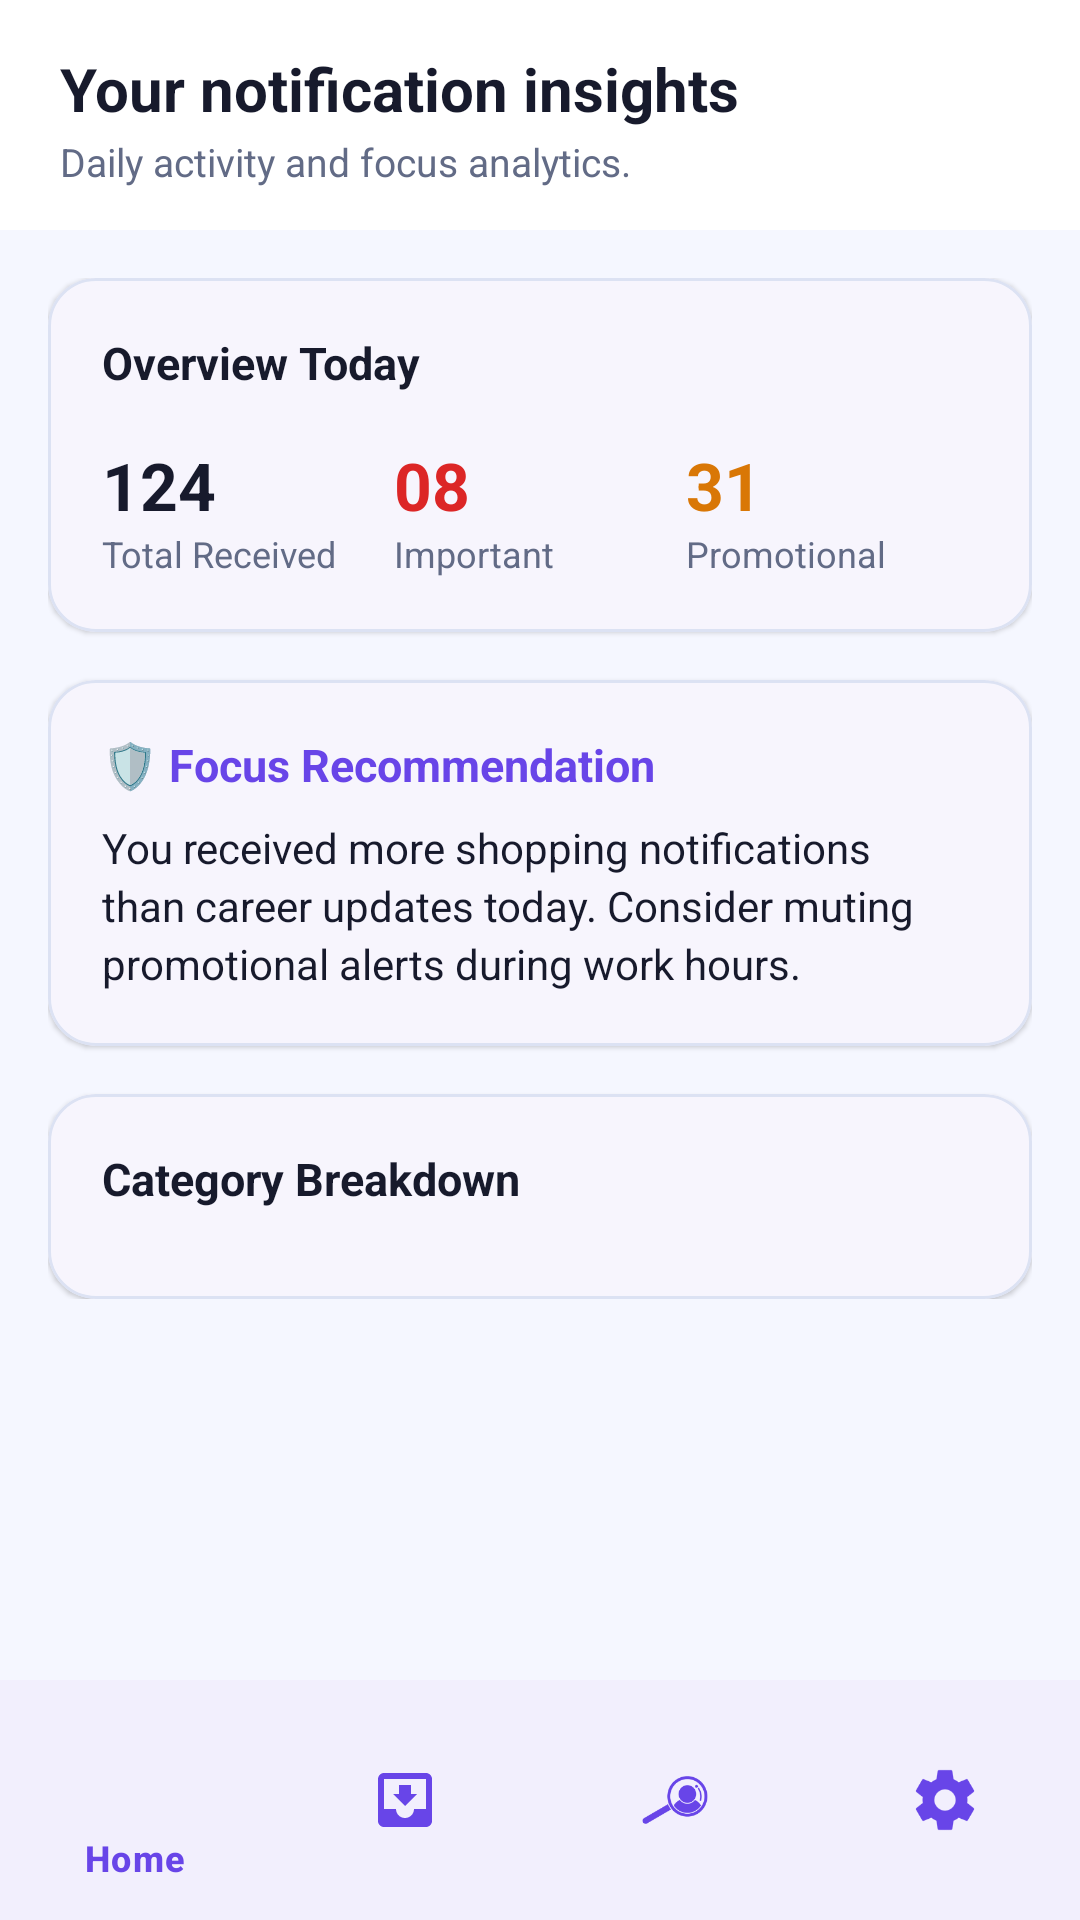

Here is an Android app screen rendered from its layout file. Give the layout XML and the strings, colors and styles it references.
<!-- AndroidManifest.xml: application theme Theme.AINotificationManager -->
<!-- res/layout/activity_insights.xml -->
<?xml version="1.0" encoding="utf-8"?>
<androidx.constraintlayout.widget.ConstraintLayout xmlns:android="http://schemas.android.com/apk/res/android"
    xmlns:app="http://schemas.android.com/apk/res-auto"
    android:layout_width="match_parent"
    android:layout_height="match_parent"
    android:background="@color/colorMainBackground">

    
    <LinearLayout
        android:id="@+id/layoutHeader"
        android:layout_width="0dp"
        android:layout_height="wrap_content"
        android:background="@color/colorSurface"
        android:orientation="vertical"
        android:paddingHorizontal="20dp"
        android:paddingTop="16dp"
        android:paddingBottom="14dp"
        app:layout_constraintEnd_toEndOf="parent"
        app:layout_constraintStart_toStartOf="parent"
        app:layout_constraintTop_toTopOf="parent">

        <TextView
            android:layout_width="wrap_content"
            android:layout_height="wrap_content"
            android:text="Your notification insights"
            android:textColor="@color/colorPrimaryText"
            android:textSize="20sp"
            android:textStyle="bold" />

        <TextView
            android:layout_width="wrap_content"
            android:layout_height="wrap_content"
            android:layout_marginTop="2dp"
            android:text="Daily activity and focus analytics."
            android:textColor="@color/colorSecondaryText"
            android:textSize="13sp" />

    </LinearLayout>

    <ScrollView
        android:layout_width="0dp"
        android:layout_height="0dp"
        android:clipToPadding="false"
        android:padding="16dp"
        app:layout_constraintBottom_toTopOf="@id/bottomNav"
        app:layout_constraintEnd_toEndOf="parent"
        app:layout_constraintStart_toStartOf="parent"
        app:layout_constraintTop_toBottomOf="@id/layoutHeader">

        <LinearLayout
            android:layout_width="match_parent"
            android:layout_height="wrap_content"
            android:orientation="vertical">

            
            <com.google.android.material.card.MaterialCardView
                android:layout_width="match_parent"
                android:layout_height="wrap_content"
                app:cardBackgroundColor="@color/colorSurface"
                app:cardCornerRadius="16dp"
                app:cardElevation="1dp"
                app:strokeColor="@color/colorBorder"
                app:strokeWidth="1dp">

                <LinearLayout
                    android:layout_width="match_parent"
                    android:layout_height="wrap_content"
                    android:orientation="vertical"
                    android:padding="18dp">

                    <TextView
                        android:layout_width="wrap_content"
                        android:layout_height="wrap_content"
                        android:text="Overview Today"
                        android:textColor="@color/colorPrimaryText"
                        android:textSize="15sp"
                        android:textStyle="bold" />

                    <LinearLayout
                        android:layout_width="match_parent"
                        android:layout_height="wrap_content"
                        android:layout_marginTop="16dp"
                        android:orientation="horizontal">

                        <LinearLayout
                            android:layout_width="0dp"
                            android:layout_height="wrap_content"
                            android:layout_weight="1"
                            android:orientation="vertical">

                            <TextView
                                android:id="@+id/tvStatTotal"
                                android:layout_width="wrap_content"
                                android:layout_height="wrap_content"
                                android:text="124"
                                android:textColor="@color/colorPrimaryText"
                                android:textSize="22sp"
                                android:textStyle="bold" />

                            <TextView
                                android:layout_width="wrap_content"
                                android:layout_height="wrap_content"
                                android:text="Total Received"
                                android:textColor="@color/colorSecondaryText"
                                android:textSize="12sp" />
                        </LinearLayout>

                        <LinearLayout
                            android:layout_width="0dp"
                            android:layout_height="wrap_content"
                            android:layout_weight="1"
                            android:orientation="vertical">

                            <TextView
                                android:id="@+id/tvStatImportant"
                                android:layout_width="wrap_content"
                                android:layout_height="wrap_content"
                                android:text="08"
                                android:textColor="@color/categoryImportant"
                                android:textSize="22sp"
                                android:textStyle="bold" />

                            <TextView
                                android:layout_width="wrap_content"
                                android:layout_height="wrap_content"
                                android:text="Important"
                                android:textColor="@color/colorSecondaryText"
                                android:textSize="12sp" />
                        </LinearLayout>

                        <LinearLayout
                            android:layout_width="0dp"
                            android:layout_height="wrap_content"
                            android:layout_weight="1"
                            android:orientation="vertical">

                            <TextView
                                android:id="@+id/tvStatPromotional"
                                android:layout_width="wrap_content"
                                android:layout_height="wrap_content"
                                android:text="31"
                                android:textColor="@color/categoryShopping"
                                android:textSize="22sp"
                                android:textStyle="bold" />

                            <TextView
                                android:layout_width="wrap_content"
                                android:layout_height="wrap_content"
                                android:text="Promotional"
                                android:textColor="@color/colorSecondaryText"
                                android:textSize="12sp" />
                        </LinearLayout>

                    </LinearLayout>

                </LinearLayout>
            </com.google.android.material.card.MaterialCardView>

            
            <com.google.android.material.card.MaterialCardView
                android:layout_width="match_parent"
                android:layout_height="wrap_content"
                android:layout_marginTop="16dp"
                app:cardBackgroundColor="@color/colorSurface"
                app:cardCornerRadius="16dp"
                app:cardElevation="1dp"
                app:strokeColor="@color/colorBorder"
                app:strokeWidth="1dp">

                <LinearLayout
                    android:layout_width="match_parent"
                    android:layout_height="wrap_content"
                    android:orientation="vertical"
                    android:padding="18dp">

                    <TextView
                        android:layout_width="wrap_content"
                        android:layout_height="wrap_content"
                        android:text="🛡️ Focus Recommendation"
                        android:textColor="@color/colorPrimary"
                        android:textSize="15sp"
                        android:textStyle="bold" />

                    <TextView
                        android:id="@+id/tvRecommendation"
                        android:layout_width="wrap_content"
                        android:layout_height="wrap_content"
                        android:layout_marginTop="8dp"
                        android:text="You received more shopping notifications than career updates today. Consider muting promotional alerts during work hours."
                        android:textColor="@color/colorPrimaryText"
                        android:textSize="14sp"
                        android:lineSpacingExtra="3dp" />

                </LinearLayout>
            </com.google.android.material.card.MaterialCardView>

            
            <com.google.android.material.card.MaterialCardView
                android:layout_width="match_parent"
                android:layout_height="wrap_content"
                android:layout_marginTop="16dp"
                app:cardBackgroundColor="@color/colorSurface"
                app:cardCornerRadius="16dp"
                app:cardElevation="1dp"
                app:strokeColor="@color/colorBorder"
                app:strokeWidth="1dp">

                <LinearLayout
                    android:layout_width="match_parent"
                    android:layout_height="wrap_content"
                    android:orientation="vertical"
                    android:padding="18dp">

                    <TextView
                        android:layout_width="wrap_content"
                        android:layout_height="wrap_content"
                        android:text="Category Breakdown"
                        android:textColor="@color/colorPrimaryText"
                        android:textSize="15sp"
                        android:textStyle="bold" />

                    <LinearLayout
                        android:id="@+id/layoutBreakdownContainer"
                        android:layout_width="match_parent"
                        android:layout_height="wrap_content"
                        android:layout_marginTop="12dp"
                        android:orientation="vertical">

                        
                    </LinearLayout>

                </LinearLayout>
            </com.google.android.material.card.MaterialCardView>

        </LinearLayout>
    </ScrollView>

    
    <com.google.android.material.bottomnavigation.BottomNavigationView
        android:id="@+id/bottomNav"
        android:layout_width="0dp"
        android:layout_height="wrap_content"
        android:background="@color/colorSurface"
        app:itemIconTint="@color/colorPrimary"
        app:itemTextColor="@color/colorPrimary"
        app:layout_constraintBottom_toBottomOf="parent"
        app:layout_constraintEnd_toEndOf="parent"
        app:layout_constraintStart_toStartOf="parent"
        app:menu="@menu/bottom_nav_menu" />

</androidx.constraintlayout.widget.ConstraintLayout>
<!-- resources referenced by this layout -->
<resources>
  <color name="categoryImportant">#DC2626</color>
  <color name="categoryShopping">#D97706</color>
  <color name="colorBorder">#DCE2F3</color>
  <color name="colorMainBackground">#F5F7FF</color>
  <color name="colorPrimary">#6845E8</color>
  <color name="colorPrimaryText">#171A2C</color>
  <color name="colorSecondaryText">#626B86</color>
  <color name="colorSurface">#FFFFFF</color>
  <style name="Theme.AINotificationManager" parent="Base.Theme.AINotificationManager" />
  <style name="Base.Theme.AINotificationManager" parent="Theme.Material3.DayNight.NoActionBar">
          <item name="colorPrimary">@color/colorPrimary</item>
          <item name="colorPrimaryDark">@color/colorPrimaryDark</item>
          <item name="colorSecondary">@color/colorVividBlue</item>
          <item name="android:windowBackground">@color/colorMainBackground</item>
          <item name="colorSurface">@color/colorSurface</item>
          <item name="android:textColorPrimary">@color/colorPrimaryText</item>
          <item name="android:textColorSecondary">@color/colorSecondaryText</item>
      </style>
  <color name="colorPrimaryDark">#5230D0</color>
  <color name="colorVividBlue">#6845E8</color>
</resources>
